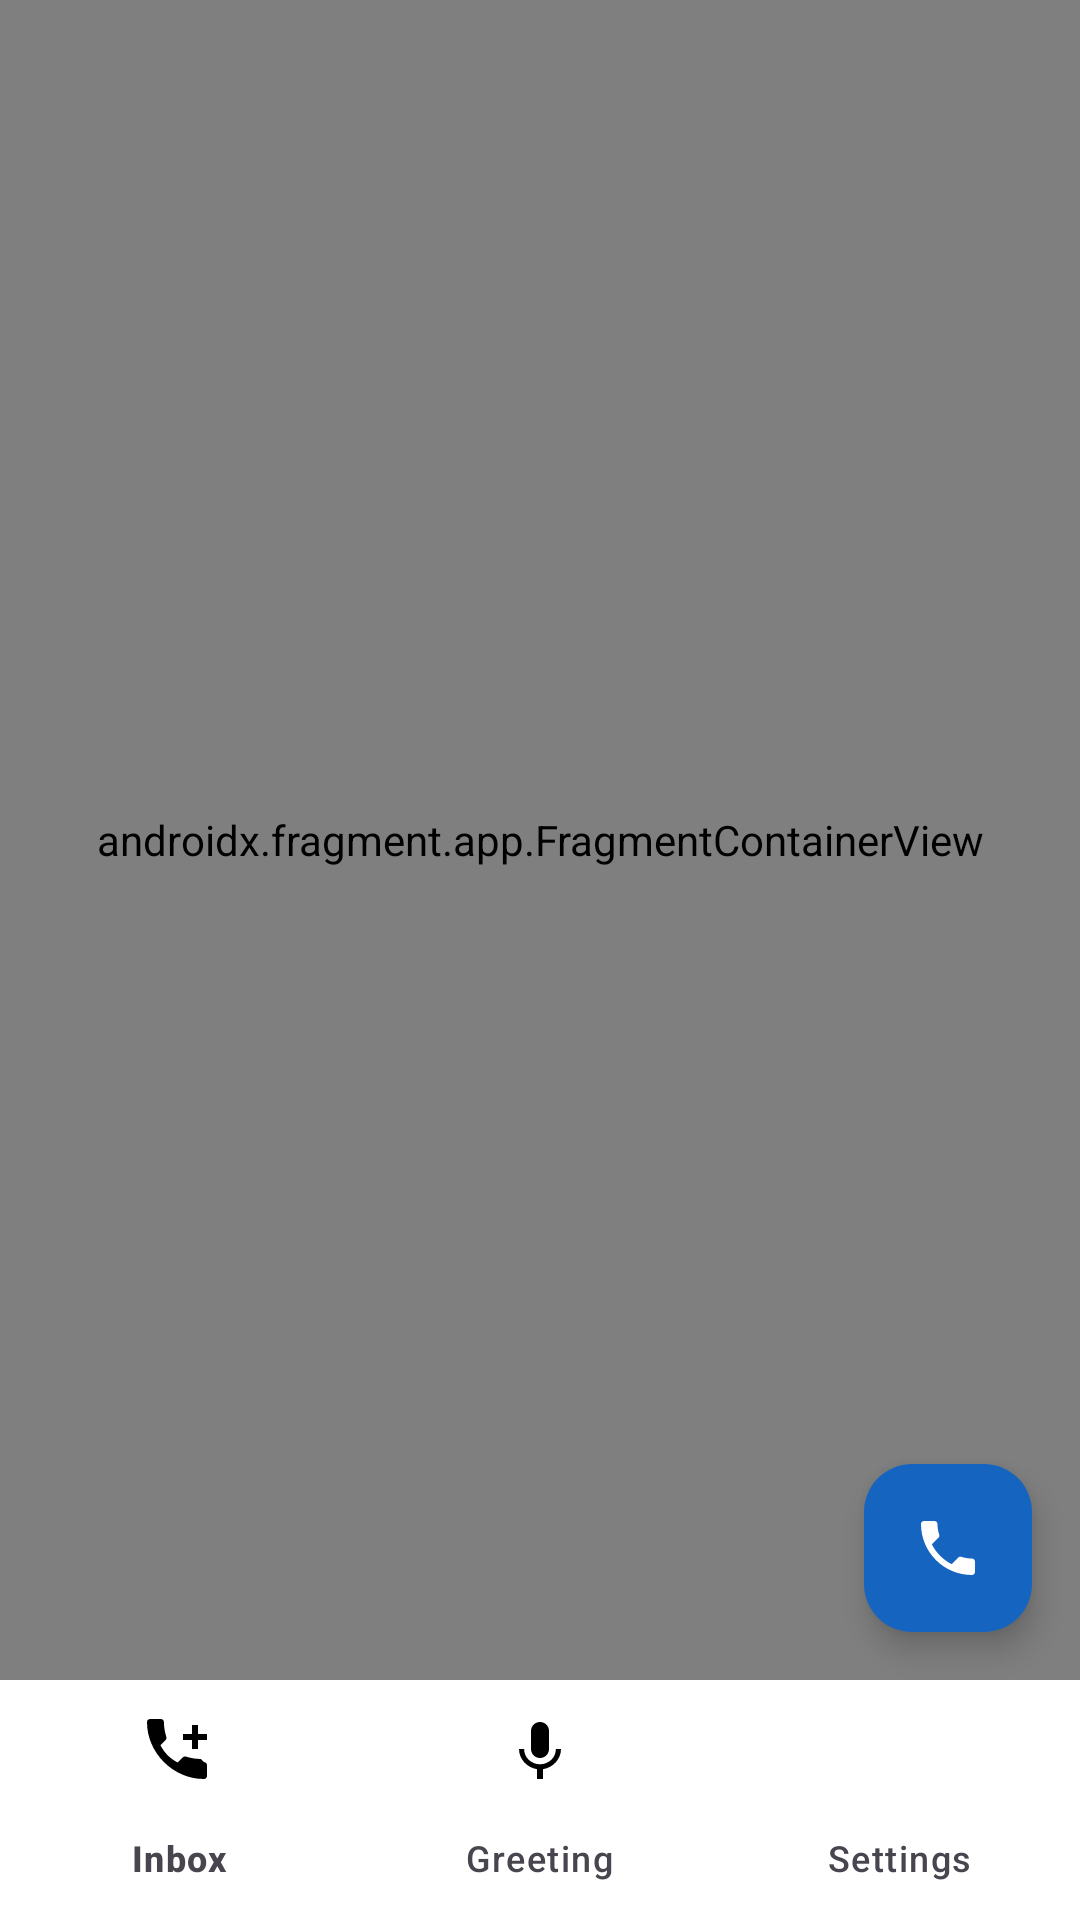

The Android layout XML behind this screen, and the referenced resources:
<!-- AndroidManifest.xml: activity theme Theme.SmartVoicemail -->
<!-- res/layout/activity_main.xml -->
<?xml version="1.0" encoding="utf-8"?>
<androidx.constraintlayout.widget.ConstraintLayout
    xmlns:android="http://schemas.android.com/apk/res/android"
    xmlns:app="http://schemas.android.com/apk/res-auto"
    android:layout_width="match_parent"
    android:layout_height="match_parent"
    android:background="@color/background">

    <androidx.fragment.app.FragmentContainerView
        android:id="@+id/nav_host_fragment"
        android:name="androidx.navigation.fragment.NavHostFragment"
        android:layout_width="0dp"
        android:layout_height="0dp"
        app:defaultNavHost="true"
        app:navGraph="@navigation/nav_graph"
        app:layout_constraintTop_toTopOf="parent"
        app:layout_constraintBottom_toTopOf="@id/bottomNavigation"
        app:layout_constraintStart_toStartOf="parent"
        app:layout_constraintEnd_toEndOf="parent" />

    <com.google.android.material.floatingactionbutton.FloatingActionButton
        android:id="@+id/fabDialer"
        android:layout_width="wrap_content"
        android:layout_height="wrap_content"
        android:src="@drawable/ic_dialer"
        app:backgroundTint="@color/primary"
        app:tint="@android:color/white"
        app:fabSize="normal"
        android:contentDescription="Open Dialer"
        android:layout_marginEnd="16dp"
        android:layout_marginBottom="16dp"
        app:layout_constraintBottom_toTopOf="@id/bottomNavigation"
        app:layout_constraintEnd_toEndOf="parent" />

    <com.google.android.material.bottomnavigation.BottomNavigationView
        android:id="@+id/bottomNavigation"
        android:layout_width="0dp"
        android:layout_height="wrap_content"
        android:background="@color/surface"
        app:itemIconTint="@color/bottom_nav_color"
        app:itemTextColor="@color/bottom_nav_color"
        app:labelVisibilityMode="labeled"
        app:menu="@menu/bottom_nav_menu"
        app:layout_constraintBottom_toBottomOf="parent"
        app:layout_constraintStart_toStartOf="parent"
        app:layout_constraintEnd_toEndOf="parent" />

</androidx.constraintlayout.widget.ConstraintLayout>
<!-- resources referenced by this layout -->
<resources>
  <color name="background">#F5F7FA</color>
  <color name="primary">#1565C0</color>
  <color name="surface">#FFFFFF</color>
  <!-- drawable ic_dialer (drawable) -->
  <vector xmlns:android="http://schemas.android.com/apk/res/android"
      android:width="24dp"
      android:height="24dp"
      android:viewportWidth="24"
      android:viewportHeight="24">
      <path
          android:fillColor="#000000"
          android:pathData="M6.62,10.79C8.06,13.62 10.38,15.94 13.21,17.38L15.41,15.18C15.69,14.9 16.08,14.82 16.43,14.93C17.55,15.3 18.75,15.5 20,15.5C20.55,15.5 21,15.95 21,16.5V20C21,20.55 20.55,21 20,21C10.61,21 3,13.39 3,4C3,3.45 3.45,3 4,3H7.5C8.05,3 8.5,3.45 8.5,4C8.5,5.25 8.7,6.45 9.07,7.57C9.18,7.92 9.1,8.31 8.82,8.59L6.62,10.79Z" />
  </vector>
  <style name="Theme.SmartVoicemail" parent="Theme.Material3.Light.NoActionBar">
          <item name="colorPrimary">@color/primary</item>
          <item name="colorPrimaryDark">@color/primary_dark</item>
          <item name="colorAccent">@color/accent</item>
          <item name="android:windowBackground">@color/background</item>
          <item name="android:statusBarColor">@color/primary_dark</item>
          <item name="android:navigationBarColor">@color/surface</item>
      </style>
  <color name="primary_dark">#0D47A1</color>
  <color name="accent">#00BCD4</color>
</resources>
